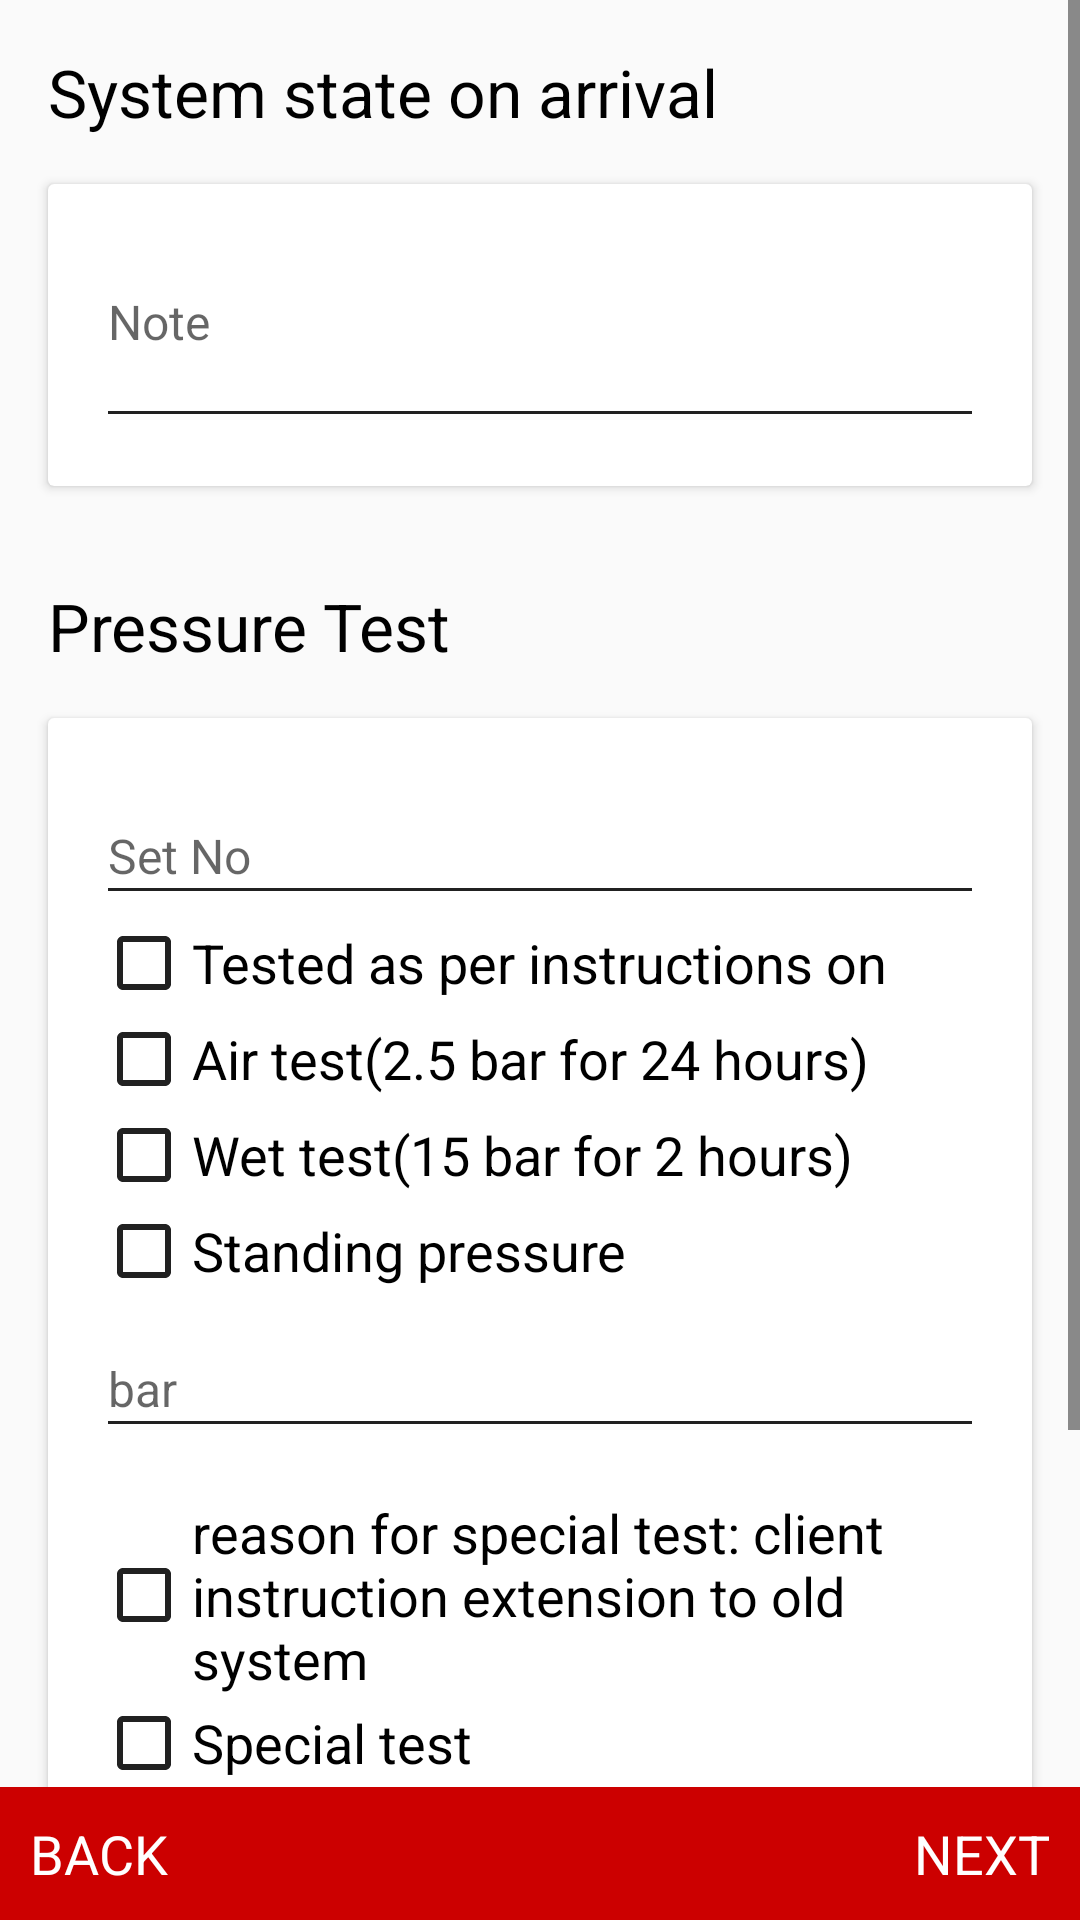

Layout XML and referenced resources for this Android screen:
<!-- AndroidManifest.xml: application theme AppTheme -->
<!-- res/layout/fragment_form13.xml -->
<LinearLayout xmlns:android="http://schemas.android.com/apk/res/android"
    xmlns:tools="http://schemas.android.com/tools"
    android:layout_width="match_parent"
    android:layout_height="match_parent"
    android:orientation="vertical"
    tools:context=".fragment.Form_1.Form13">

    <ScrollView
        android:layout_width="match_parent"
        android:layout_height="0dp"
        android:layout_weight="1">

        <LinearLayout
            android:layout_width="match_parent"
            android:layout_height="wrap_content"
            android:orientation="vertical">

            <TextView
                android:layout_width="wrap_content"
                android:layout_height="wrap_content"
                android:layout_marginLeft="16dp"
                android:layout_marginTop="16dp"
                android:text="System state on arrival"
                android:textColor="#000"
                android:textSize="22sp" />

            <android.support.v7.widget.CardView
                android:layout_width="match_parent"
                android:layout_height="wrap_content"
                android:layout_margin="16dp"
                android:background="#fff">

                <LinearLayout
                    android:layout_width="match_parent"
                    android:layout_height="wrap_content"

                    android:orientation="vertical"
                    android:padding="16dp">

                    <android.support.design.widget.TextInputLayout

                        android:layout_width="match_parent"
                        android:layout_height="wrap_content">

                        <EditText


                            android:id="@+id/ssNote"
                            android:layout_width="match_parent"
                            android:layout_height="wrap_content"
                            android:gravity="left|top"
                            android:hint="Note"
                            android:minLines="2"
                            android:textColor="#000"
                            android:textColorHint="#787878"
                            android:textSize="16sp" />
                    </android.support.design.widget.TextInputLayout>


                </LinearLayout>
            </android.support.v7.widget.CardView>

            <TextView
                android:layout_width="wrap_content"
                android:layout_height="wrap_content"
                android:layout_marginLeft="16dp"
                android:layout_marginTop="16dp"
                android:text="Pressure Test"
                android:textColor="#000"
                android:textSize="22sp" />

            <android.support.v7.widget.CardView
                android:layout_width="match_parent"
                android:layout_height="wrap_content"
                android:layout_margin="16dp"
                android:background="#fff">

                <LinearLayout
                    android:layout_width="match_parent"
                    android:layout_height="wrap_content"
                    android:orientation="vertical"
                    android:padding="16dp">

                    <android.support.design.widget.TextInputLayout
                        android:layout_width="match_parent"
                        android:layout_height="wrap_content">

                        <EditText
                            android:id="@+id/seatNo"
                            android:layout_width="match_parent"
                            android:layout_height="match_parent"
                            android:gravity="start"
                            android:hint="Set No"
                            android:singleLine="true"
                            android:textColor="#000"
                            android:textColorHint="#787878"

                            android:textSize="16sp" />
                    </android.support.design.widget.TextInputLayout>


                    <CheckBox
                        android:id="@+id/cbThread"
                        android:layout_width="match_parent"
                        android:layout_height="wrap_content"
                        android:text="Tested as per instructions on"
                        android:textColor="#000"
                        android:textSize="18sp" />

                    <CheckBox
                        android:id="@+id/cbAirTest"
                        android:layout_width="match_parent"
                        android:layout_height="wrap_content"
                        android:text="Air test(2.5 bar for 24 hours)"
                        android:textColor="#000"
                        android:textSize="18sp" />

                    <CheckBox
                        android:id="@+id/cbWetTest"
                        android:layout_width="match_parent"
                        android:layout_height="wrap_content"
                        android:text="Wet test(15 bar for 2 hours)"
                        android:textColor="#000"
                        android:textSize="18sp" />

                    <CheckBox
                        android:id="@+id/cbStandingPressure"
                        android:layout_width="match_parent"
                        android:layout_height="wrap_content"
                        android:text="Standing pressure"
                        android:textColor="#000"
                        android:textSize="18sp" />

                    <LinearLayout

                        android:layout_width="match_parent"
                        android:layout_height="wrap_content"
                        android:orientation="horizontal"
                        android:weightSum="2">

                        <android.support.design.widget.TextInputLayout
                            android:layout_width="match_parent"
                            android:layout_height="wrap_content"
                            android:layout_marginBottom="16dp"
                            android:layout_weight="1">

                            <EditText
                                android:id="@+id/standingPressureBar"
                                android:layout_width="match_parent"
                                android:layout_height="wrap_content"
                                android:gravity="start"
                                android:hint="bar"
                                android:singleLine="true"
                                android:textColor="#000"
                                android:textColorHint="#787878"

                                android:textSize="16sp" />
                        </android.support.design.widget.TextInputLayout>
                    </LinearLayout>

                    <CheckBox
                        android:id="@+id/reasonSpecialTest"
                        android:layout_width="match_parent"
                        android:layout_height="wrap_content"
                        android:text="reason for special test: client instruction extension to old system"
                        android:textColor="#000"
                        android:textSize="18sp" />

                    <CheckBox
                        android:id="@+id/specialTest"
                        android:layout_width="match_parent"
                        android:layout_height="wrap_content"
                        android:text="Special test"
                        android:textColor="#000"
                        android:textSize="18sp" />

                    <LinearLayout

                        android:layout_width="match_parent"
                        android:layout_height="wrap_content"
                        android:layout_marginBottom="16dp"
                        android:orientation="vertical">

                        <android.support.design.widget.TextInputLayout

                            android:layout_width="match_parent"
                            android:layout_height="wrap_content">

                            <EditText

                                android:id="@+id/specialTestBar"
                                android:layout_width="match_parent"
                                android:layout_height="wrap_content"
                                android:layout_weight="1"
                                android:gravity="start"
                                android:hint="bar"
                                android:singleLine="true"
                                android:textColor="#000"
                                android:textColorHint="#787878"

                                android:textSize="16sp" />
                        </android.support.design.widget.TextInputLayout>

                        <android.support.design.widget.TextInputLayout

                            android:layout_width="match_parent"
                            android:layout_height="wrap_content">

                            <EditText

                                android:id="@+id/specialTestHour"
                                android:layout_width="match_parent"
                                android:layout_height="wrap_content"
                                android:layout_weight="1"
                                android:gravity="start"
                                android:hint="hours"
                                android:singleLine="true"
                                android:textColor="#000"
                                android:textColorHint="#787878"

                                android:textSize="16sp" />
                        </android.support.design.widget.TextInputLayout>
                    </LinearLayout>


                </LinearLayout>
            </android.support.v7.widget.CardView>
        </LinearLayout>
    </ScrollView>

    <RelativeLayout
        android:layout_width="match_parent"
        android:layout_height="wrap_content"
        android:layout_gravity="bottom"
        android:background="@color/primaryColorDark">

        <TextView
            android:id="@+id/back"
            android:layout_width="wrap_content"
            android:layout_height="wrap_content"
            android:layout_alignParentLeft="true"
            android:padding="10dp"
            android:text="BACK"
            android:textColor="#fff"
            android:textSize="18sp" />

        <TextView
            android:id="@+id/next"
            android:layout_width="wrap_content"
            android:layout_height="wrap_content"
            android:layout_alignParentRight="true"
            android:padding="10dp"
            android:text="NEXT"
            android:textColor="#fff"
            android:textSize="18sp" />
    </RelativeLayout>

</LinearLayout>
<!-- resources referenced by this layout -->
<resources>
  <color name="primaryColorDark">#cc0000</color>
  <style name="AppTheme" parent="AppTheme.Base">
  
      </style>
  <style name="AppTheme.Base" parent="Theme.AppCompat.Light.NoActionBar">
  
          <item name="colorPrimary">@color/primaryColor</item>
          <item name="colorPrimaryDark">@color/primaryColorDark</item>
          <item name="colorAccent">@color/colorAccent</item>
          <item name="android:textColorPrimary">@color/colorTextPrimary</item>
          <item name="android:textColorSecondary">@color/colorTextSecondary</item>
          <item name="drawerArrowStyle">@style/DrawerArrowStyle</item>
      </style>
  <color name="primaryColor">#cc0000</color>
  <color name="colorAccent">#000</color>
  <color name="colorTextPrimary">#212121</color>
  <color name="colorTextSecondary">#212121</color>
  <style name="DrawerArrowStyle" parent="Widget.AppCompat.DrawerArrowToggle">
          <item name="spinBars">true</item>
          <item name="color">@android:color/white</item>
      </style>
</resources>
